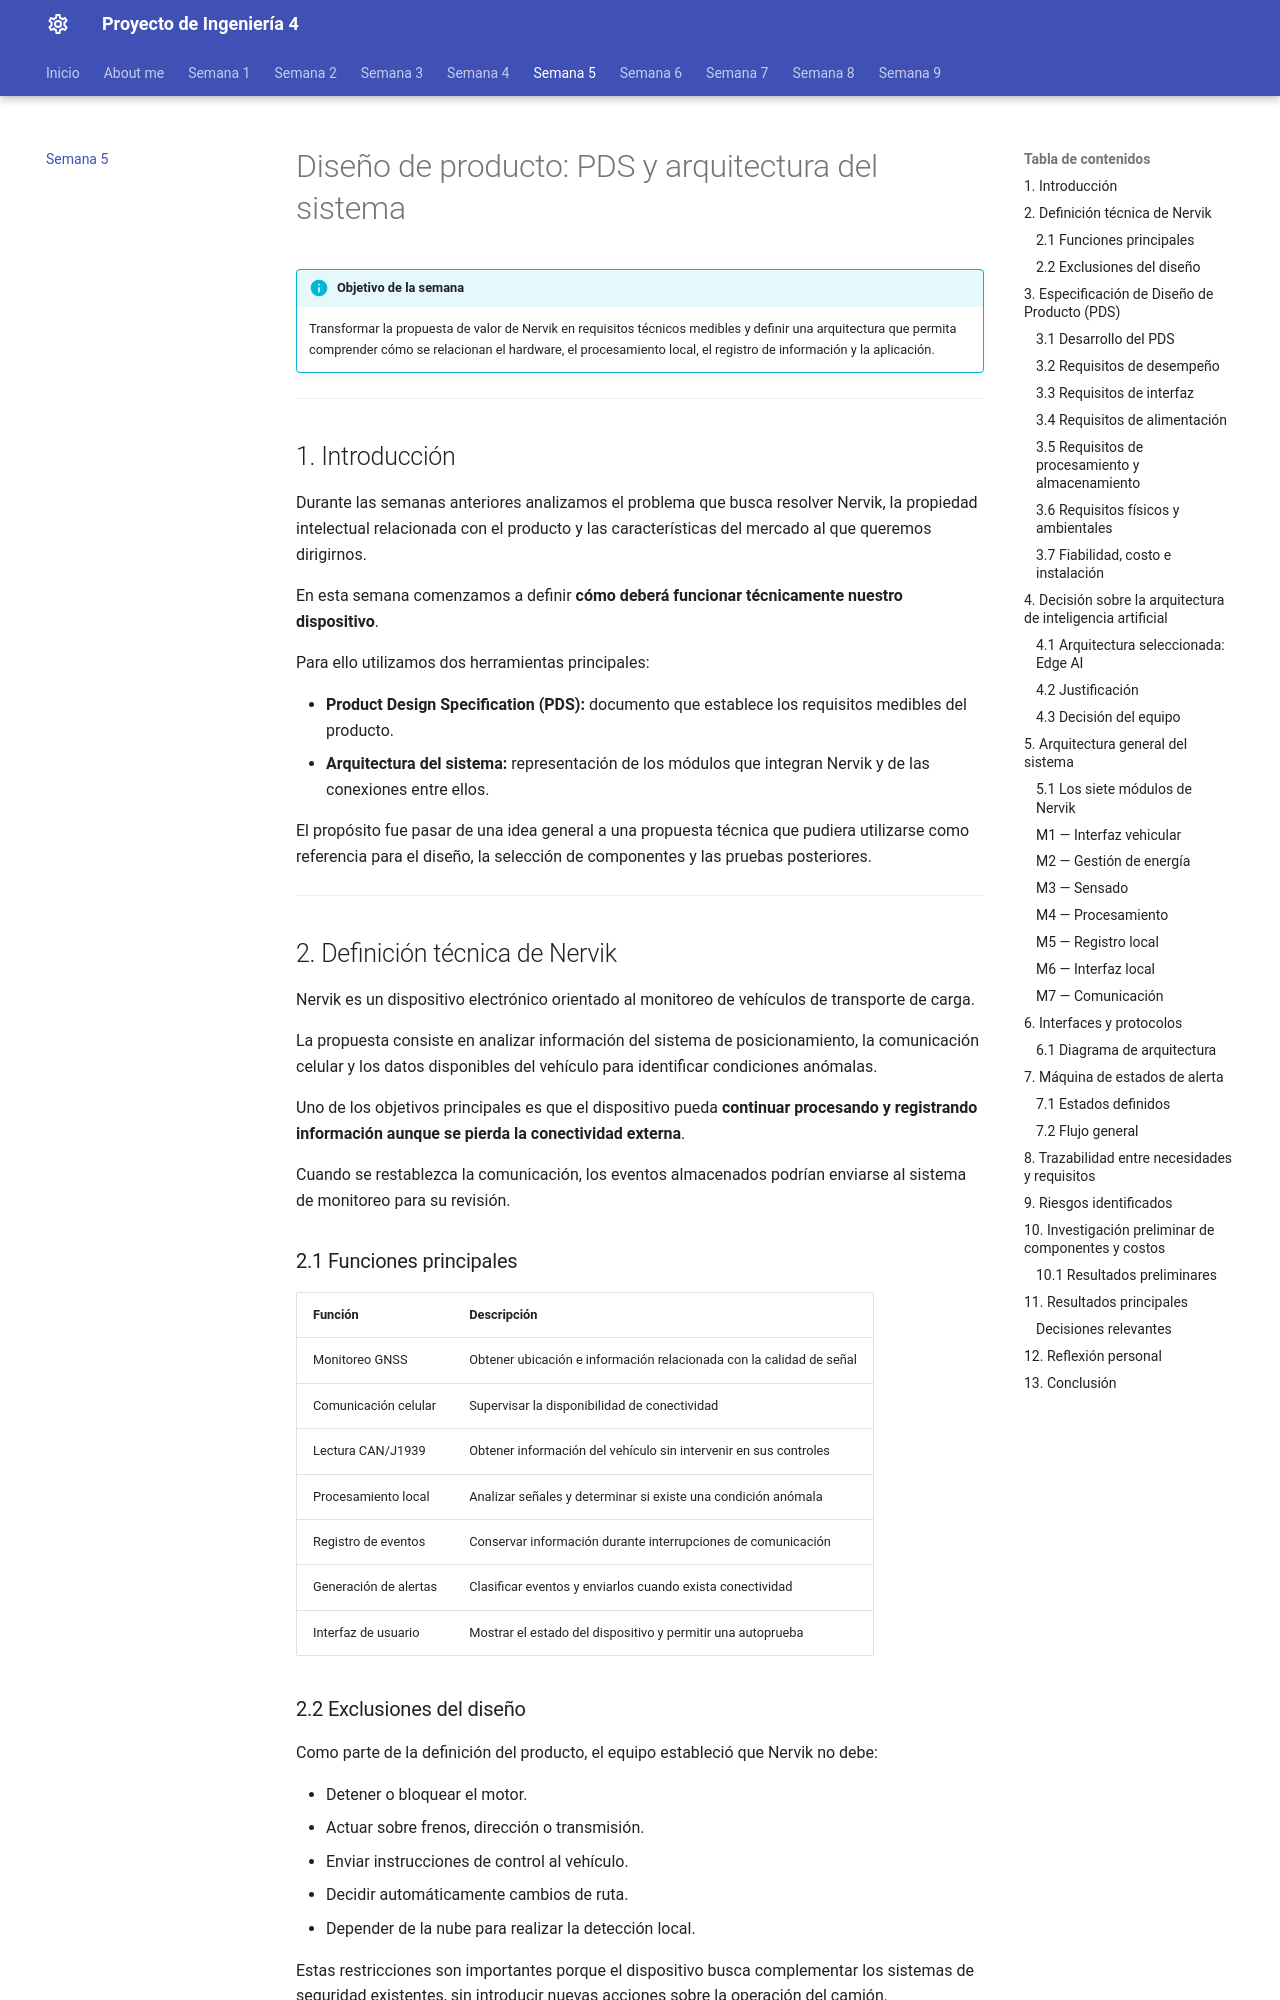

repository: JpSotres/Proyecto_ingenieria_4 · page: semana5/index.html · generator: mkdocs

# Diseño de producto: PDS y arquitectura del sistema

!!! info "Objetivo de la semana"
    Transformar la propuesta de valor de Nervik en requisitos técnicos medibles y definir una arquitectura que permita comprender cómo se relacionan el hardware, el procesamiento local, el registro de información y la aplicación.

---

## 1. Introducción

Durante las semanas anteriores analizamos el problema que busca resolver Nervik, la propiedad intelectual relacionada con el producto y las características del mercado al que queremos dirigirnos.

En esta semana comenzamos a definir **cómo deberá funcionar técnicamente nuestro dispositivo**.

Para ello utilizamos dos herramientas principales:

- **Product Design Specification (PDS):** documento que establece los requisitos medibles del producto.
- **Arquitectura del sistema:** representación de los módulos que integran Nervik y de las conexiones entre ellos.

El propósito fue pasar de una idea general a una propuesta técnica que pudiera utilizarse como referencia para el diseño, la selección de componentes y las pruebas posteriores.

---

## 2. Definición técnica de Nervik

Nervik es un dispositivo electrónico orientado al monitoreo de vehículos de transporte de carga.

La propuesta consiste en analizar información del sistema de posicionamiento, la comunicación celular y los datos disponibles del vehículo para identificar condiciones anómalas.

Uno de los objetivos principales es que el dispositivo pueda **continuar procesando y registrando información aunque se pierda la conectividad externa**.

Cuando se restablezca la comunicación, los eventos almacenados podrían enviarse al sistema de monitoreo para su revisión.

### 2.1 Funciones principales

| Función | Descripción |
|:---|:---|
| Monitoreo GNSS | Obtener ubicación e información relacionada con la calidad de señal |
| Comunicación celular | Supervisar la disponibilidad de conectividad |
| Lectura CAN/J1939 | Obtener información del vehículo sin intervenir en sus controles |
| Procesamiento local | Analizar señales y determinar si existe una condición anómala |
| Registro de eventos | Conservar información durante interrupciones de comunicación |
| Generación de alertas | Clasificar eventos y enviarlos cuando exista conectividad |
| Interfaz de usuario | Mostrar el estado del dispositivo y permitir una autoprueba |
